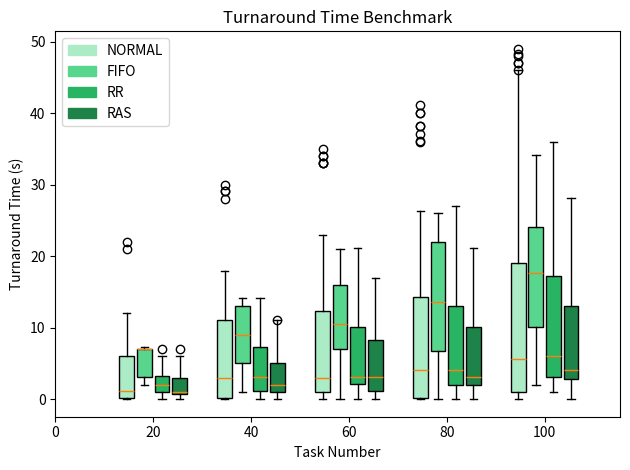

Write the Python code that produced this figure.
import matplotlib.pyplot as plt
import matplotlib.patches as mpatches
import numpy as np
import math

labels = ['0','20', '40', '60', '80', '100']

normal_20 = [0.014,0.005,0.011,0.004,0.010,1.010,1.089,1.094,1.097,0.157,1.015,2.092,4.261,4.009,6.016,6.085,12.025,12.132,21.044,22.025]
normal_40 = [0.086,0.089,0.002,0.200,0.015,0.013,0.022,0.212,1.033,0.111,1.027,1.028,0.008,1.038,0.026,1.101,1.007,1.013,2.019,3.008,3.057,4.217,4.012,3.081,6.096,5.027,7.045,6.067,10.073,11.056,11.061,11.263,15.064,16.020,17.076,18.005,28.082,29.068,29.103,30.017]
normal_60 = [0.050,1.058,1.054,0.019,0.027,1.064,0.023,1.078,0.041,0.031,0.142,1.085,1.031,0.038,0.025,0.016,0.024,0.012,1.005,1.042,1.040,1.103,1.021,1.033,2.197,1.029,2.043,3.080,2.034,4.116,3.014,2.039,4.015,3.016,4.045,5.048,7.045,8.013,6.089,7.025,7.058,7.047,12.030,11.130,13.135,13.028,12.035,13.049,21.042,20.027,21.034,20.034,23.036,21.013,33.093,33.026,33.011,35.046,34.012,34.041]
normal_80 = [0.140,0.192,1.251,1.012,0.014,0.003,0.006,1.028,0.088,0.029,0.029,0.026,0.032,1.036,0.012,0.021,0.047,0.102,0.015,0.019,0.027,1.020,1.012,1.030,1.151,1.040,0.004,0.174,2.106,0.003,0.058,2.034,1.099,2.022,3.039,4.084,2.068,5.087,3.166,3.024,4.041,5.141,2.023,5.017,4.030,5.026,5.068,7.020,7.043,8.109,9.027,10.015,10.093,9.053,9.033,10.178,13.204,13.192,14.095,15.052,15.032,14.034,15.030,16.090,23.058,23.021,24.037,24.098,26.055,26.288,25.092,26.019,36.008,36.104,38.256,37.041,38.167,41.208,40.022,40.007]
normal_100 = [0.067,0.018,0.018,0.148,0.064,1.054,0.025,1.069,0.030,0.132,1.082,0.030,0.076,0.038,0.009,0.013,1.046,2.089,0.099,1.014,1.115,3.209,0.093,0.173,2.049,0.023,0.034,1.194,0.017,0.019,0.025,0.024,2.020,1.351,1.037,0.031,2.014,2.024,2.106,2.015,2.050,4.014,2.050,4.015,4.024,6.054,5.122,3.052,4.001,6.012,5.083,7.096,4.010,6.022,6.030,9.140,6.265,7.040,6.062,7.014,10.019,11.104,8.054,11.006,11.004,9.063,10.030,12.057,11.067,13.030,17.157,19.001,19.162,17.067,18.102,21.022,18.194,22.055,20.050,20.069,30.028,31.038,32.064,29.090,29.045,30.065,31.015,31.013,31.123,30.073,46.118,45.023,46.024,44.171,45.077,48.044,48.256,47.004,47.013,49.021]

fifo_20 = [2.093,2.032,3.013,3.136,3.019,3.026,4.015,5.027,7.032,7.143,7.052,7.041,7.037,7.028,7.267,7.015,7.020,7.013,7.004,7.104]
fifo_40 = [1.059,3.071,3.035,3.143,4.041,4.052,4.006,3.030,5.042,5.055,5.011,5.017,5.024,6.026,6.148,6.018,7.022,7.026,7.022,9.043,9.049,10.057,10.165,10.029,10.047,10.058,11.061,12.012,12.055,13.081,13.153,13.030,14.095,14.103,14.030,14.002,14.057,14.054,14.065,14.085]
fifo_60 = [0.018,0.025,2.120,3.081,3.016,3.020,3.023,3.040,3.101,3.008,3.010,4.014,4.017,5.019,7.025,7.111,8.004,10.011,10.017,10.152,10.073,9.167,9.090,9.023,9.070,9.002,9.005,10.012,10.148,10.015,11.017,12.039,13.068,13.013,13.010,13.022,13.007,13.017,13.037,13.081,15.052,16.050,16.049,17.026,17.011,17.048,17.018,16.011,16.016,16.019,16.021,16.023,17.025,18.043,20.046,20.051,20.118,21.031,20.009,20.182]
fifo_80 = [0.003,0.008,0.014,2.120,2.105,2.004,2.008,2.027,3.020,4.085,4.037,5.052,6.085,6.001,6.015,6.020,6.073,6.113,6.039,6.052,7.014,7.018,7.022,8.047,10.081,10.032,10.028,10.021,10.052,9.075,9.009,10.068,10.022,10.041,10.043,11.047,13.103,13.147,13.014,13.011,14.054,16.060,16.063,16.018,16.029,16.047,16.052,16.202,16.164,16.283,17.014,19.020,19.022,19.034,20.084,19.023,20.149,20.003,22.009,22.013,22.175,22.015,22.051,22.018,22.164,22.018,22.039,22.035,23.067,23.007,23.010,23.018,23.023,23.027,23.027,23.038,23.045,24.050,26.099,26.014]
fifo_100 = [2.003,2.051,2.058,2.060,2.084,3.122,3.078,3.020,3.174,3.015,4.020,4.022,4.033,4.036,5.043,7.051,7.157,7.018,7.160,6.191,7.039,8.051,10.143,10.040,10.071,10.070,12.018,12.045,12.058,12.185,12.178,13.011,13.045,14.002,16.021,16.027,16.060,16.069,16.074,16.094,17.143,17.081,17.162,17.068,16.090,16.094,16.112,17.075,17.015,17.030,18.089,19.004,19.004,19.009,19.013,19.018,19.024,20.267,22.111,22.016,22.038,22.041,22.043,22.046,22.049,22.061,23.190,24.070,24.114,24.067,24.008,24.013,24.011,24.016,24.024,24.029,25.033,27.039,26.002,27.169,28.007,30.015,31.027,30.004,30.015,30.105,30.069,32.010,32.142,32.025,33.091,33.017,33.097,33.122,34.140,34.022,34.006,34.094,34.064,34.126]

rr_20 = [0.024,1.029,1.034,1.041,1.061,1.035,1.211,1.013,1.020,2.013,2.013,2.018,2.026,2.093,3.014,4.216,5.047,5.020,7.016,6.024]
rr_40 = [0.016,0.058,0.069,0.139,0.080,0.111,1.200,1.123,1.019,1.039,1.043,1.010,3.068,3.069,3.080,3.083,3.022,3.041,3.066,3.084,3.035,3.088,2.071,4.024,3.054,3.139,4.014,5.075,5.064,7.056,8.131,8.068,10.035,10.017,11.071,11.058,14.146,14.076,14.025,14.063]
rr_60 = [0.022,0.036,0.042,1.029,1.019,1.030,1.008,2.083,2.070,2.073,1.080,1.021,2.007,2.014,2.170,2.030,3.045,3.120,3.010,3.019,3.155,3.017,3.096,3.101,4.137,3.005,5.110,3.017,3.038,3.119,3.140,3.080,3.006,3.013,3.024,3.030,4.074,5.135,7.056,6.033,7.038,9.013,8.004,9.009,10.055,11.003,10.040,12.079,15.079,15.063,15.017,14.148,16.088,16.009,20.014,19.128,20.096,21.068,21.022,21.094]
rr_80 = [1.078,1.032,1.036,1.046,0.049,0.071,0.014,1.025,1.019,1.060,1.002,1.070,2.023,2.055,2.054,2.054,2.018,2.212,2.019,2.030,3.032,2.054,2.074,2.082,2.124,2.013,2.018,3.018,3.023,4.046,4.051,4.061,4.143,4.022,4.112,4.020,5.072,5.088,4.013,4.016,4.018,4.089,4.077,5.236,5.056,7.060,5.134,5.044,7.061,8.035,8.007,3.021,7.149,8.029,8.116,9.002,8.040,11.038,12.015,13.149,13.030,13.036,13.048,16.047,17.034,19.037,19.041,19.013,21.021,21.008,20.035,20.054,26.013,26.042,27.041,26.022,26.046,27.026,25.060,26.158]
rr_100 = [1.023,1.023,1.024,2.024,2.026,2.049,2.051,2.056,2.063,2.030,2.066,2.044,2.059,2.051,3.081,3.086,3.014,4.023,3.026,3.031,3.036,3.078,3.090,2.001,3.069,3.079,3.144,3.013,4.047,4.044,4.025,4.103,6.070,4.020,4.024,5.046,5.058,5.069,8.007,5.028,5.053,5.195,5.111,5.011,5.014,5.023,7.098,6.029,6.061,6.037,6.080,6.083,6.086,6.003,6.007,7.018,7.090,9.181,7.065,7.024,7.070,9.003,10.014,10.013,4.003,11.009,11.095,14.019,11.199,17.039,18.014,14.093,17.070,20.019,21.086,20.014,21.101,14.054,26.019,16.132,26.023,27.156,26.015,16.025,28.142,27.090,27.024,28.017,27.003,28.019,34.112,34.023,36.032,36.046,36.007,35.036,35.014,34.011,34.022,34.009]

ras_20 = [0.014,0.018,0.022,0.026,0.004,1.015,1.020,1.023,1.023,1.113,1.008,1.015,1.071,2.027,3.013,3.033,5.024,4.098,7.034,6.112]
ras_40 = [0.013,0.025,0.103,0.002,0.051,1.017,1.027,1.038,1.111,1.006,1.024,1.056,1.024,2.074,2.023,2.113,2.017,2.021,2.091,1.022,1.031,2.005,2.141,2.012,2.092,3.131,4.057,5.034,4.077,5.156,5.061,5.084,8.057,8.065,8.026,7.135,11.150,11.029,11.073,10.240]
ras_60 = [0.015,0.101,0.018,0.037,1.032,1.190,1.011,1.015,1.033,1.036,1.020,1.044,1.010,1.015,1.021,1.100,1.047,2.064,2.040,2.081,2.028,2.047,3.220,3.058,3.062,3.070,3.234,4.025,3.156,3.023,3.021,3.068,3.046,3.050,3.058,3.174,4.013,5.041,5.025,5.220,5.034,7.027,6.037,8.014,8.030,9.004,9.081,9.045,10.071,11.043,11.111,12.044,12.022,13.008,16.074,15.045,17.019,17.024,16.018,16.034]
ras_80 = [0.009,0.005,0.101,0.124,0.056,0.103,1.022,1.027,1.032,1.047,2.017,1.122,1.047,1.013,1.017,1.058,1.067,1.071,1.075,3.057,2.017,2.168,2.064,2.102,2.101,2.100,2.013,2.026,3.021,3.007,3.016,3.071,2.018,2.025,2.036,3.125,3.072,3.081,4.021,3.004,3.083,3.002,4.004,4.030,5.056,4.030,3.014,3.019,3.023,3.077,4.115,4.014,8.072,6.029,8.094,6.027,9.014,10.232,8.014,10.069,10.102,11.020,10.098,10.090,14.015,15.008,15.029,15.077,14.028,14.068,16.211,15.064,21.134,21.045,21.089,20.011,19.074,21.005,20.003,21.031]
ras_100 = [0.013,0.018,0.022,0.027,0.032,1.014,1.012,1.165,1.015,1.035,1.011,1.026,1.052,2.039,2.079,2.065,2.090,2.012,2.021,2.116,3.088,2.003,2.048,2.059,2.029,3.014,3.016,3.027,3.033,3.007,3.032,2.147,3.020,3.024,3.048,3.062,3.079,5.015,3.005,3.023,3.030,4.026,4.019,4.031,4.046,4.014,5.038,5.027,4.028,4.080,4.081,4.006,4.009,4.012,4.015,5.123,5.045,7.015,5.090,5.020,5.033,7.110,7.016,9.091,7.011,9.018,7.053,10.021,8.022,9.063,7.004,12.025,10.008,11.051,13.023,13.057,14.036,15.003,13.122,15.038,18.018,19.031,19.025,19.066,20.133,18.015,20.047,20.003,22.028,22.014,27.032,28.091,28.060,28.035,27.195,27.018,27.164,28.088,27.071,26.002]
 
maxy = 0

# for i in range(len(normal)):
#     normal[i] = 20*(i+1)/normal[i]
#     maxy = max(maxy,normal[i])

# for i in range(len(fifo)):
#     fifo[i] = 20*(i+1)/fifo[i]
#     maxy = max(maxy,fifo[i])

# for i in range(len(rr)):
#     rr[i] = 20*(i+1)/rr[i]
#     maxy = max(maxy,rr[i])

# for i in range(len(ras)):
#     ras[i] = 20*(i+1)/ras[i]
#     maxy = max(maxy,ras[i])

x = np.arange(len(labels))  # the label locations
width = 0.15  # the width of the bars

fig, ax = plt.subplots()
rects1 = ax.boxplot([normal_20,normal_40,normal_60,normal_80,normal_100],
                     notch=False,  # notch shape
                     vert=True,  # vertical box alignment
                     patch_artist=True,  # fill with color
                    #  labels=labels, # will be used to label x-ticks
                     widths = width,
                     positions = [i-3*width/2-0.045 for i in range(1,6)]
                     )  

rects2 = ax.boxplot([fifo_20,fifo_40,fifo_60,fifo_80,fifo_100],
                     notch=False,  # notch shape
                     vert=True,  # vertical box alignment
                     patch_artist=True,  # fill with color
                    #  labels=labels,# will be used to label x-ticks
                     widths = width ,
                     positions = [i-width/2-0.015 for i in range(1,6)]
                     )  

rects3 = ax.boxplot([rr_20,rr_40,rr_60,rr_80,rr_100],
                     notch=False,  # notch shape
                     vert=True,  # vertical box alignment
                     patch_artist=True,  # fill with color
                    #  labels=labels,# will be used to label x-ticks
                     widths = width ,
                     positions = [i+width/2+0.015 for i in range(1,6)]
                     ) 

rects4 = ax.boxplot([ras_20,ras_40,ras_60,ras_80,ras_100],
                     notch=False,  # notch shape
                     vert=True,  # vertical box alignment
                     patch_artist=True,  # fill with color
                    #  labels=labels,# will be used to label x-ticks
                     widths = width ,
                     positions = [i+3*width/2+0.045 for i in range(1,6)]
                     ) 

colors = ['#ABEBC6','#58D68D','#28B463','#1D8348']
i = 0
for bplot in (rects1, rects2,rects3,rects4):
    for patch in bplot['boxes']:
        patch.set_facecolor(colors[i])
    i+=1    

rects = [
    mpatches.Rectangle((0,0),1.5,1,color=colors[0]),
    mpatches.Rectangle((0,0),1.5,1,color=colors[1]),
    mpatches.Rectangle((0,0),1.5,1,color=colors[2]),
    mpatches.Rectangle((0,0),1.5,1,color=colors[3])
]

ax.legend(rects, ['NORMAL','FIFO','RR','RAS'],loc = 'upper left')

# Add some text for labels, title and custom x-axis tick labels, etc.
ax.set_xlabel('Task Number')
ax.set_ylabel('Turnaround Time (s)')
ax.set_title('Turnaround Time Benchmark')
ax.set_xticks(x, labels)

# ax.legend(handles=[patch])

# ax.bar_label(rects1, padding=3)
# ax.bar_label(rects2, padding=3)

# ax.set_ylim(0,math.ceil(maxy*1.1))

fig.tight_layout()

# plt.bar(range(len(normal)),normal, ec='w', ls='-', lw=0.01)
plt.show()